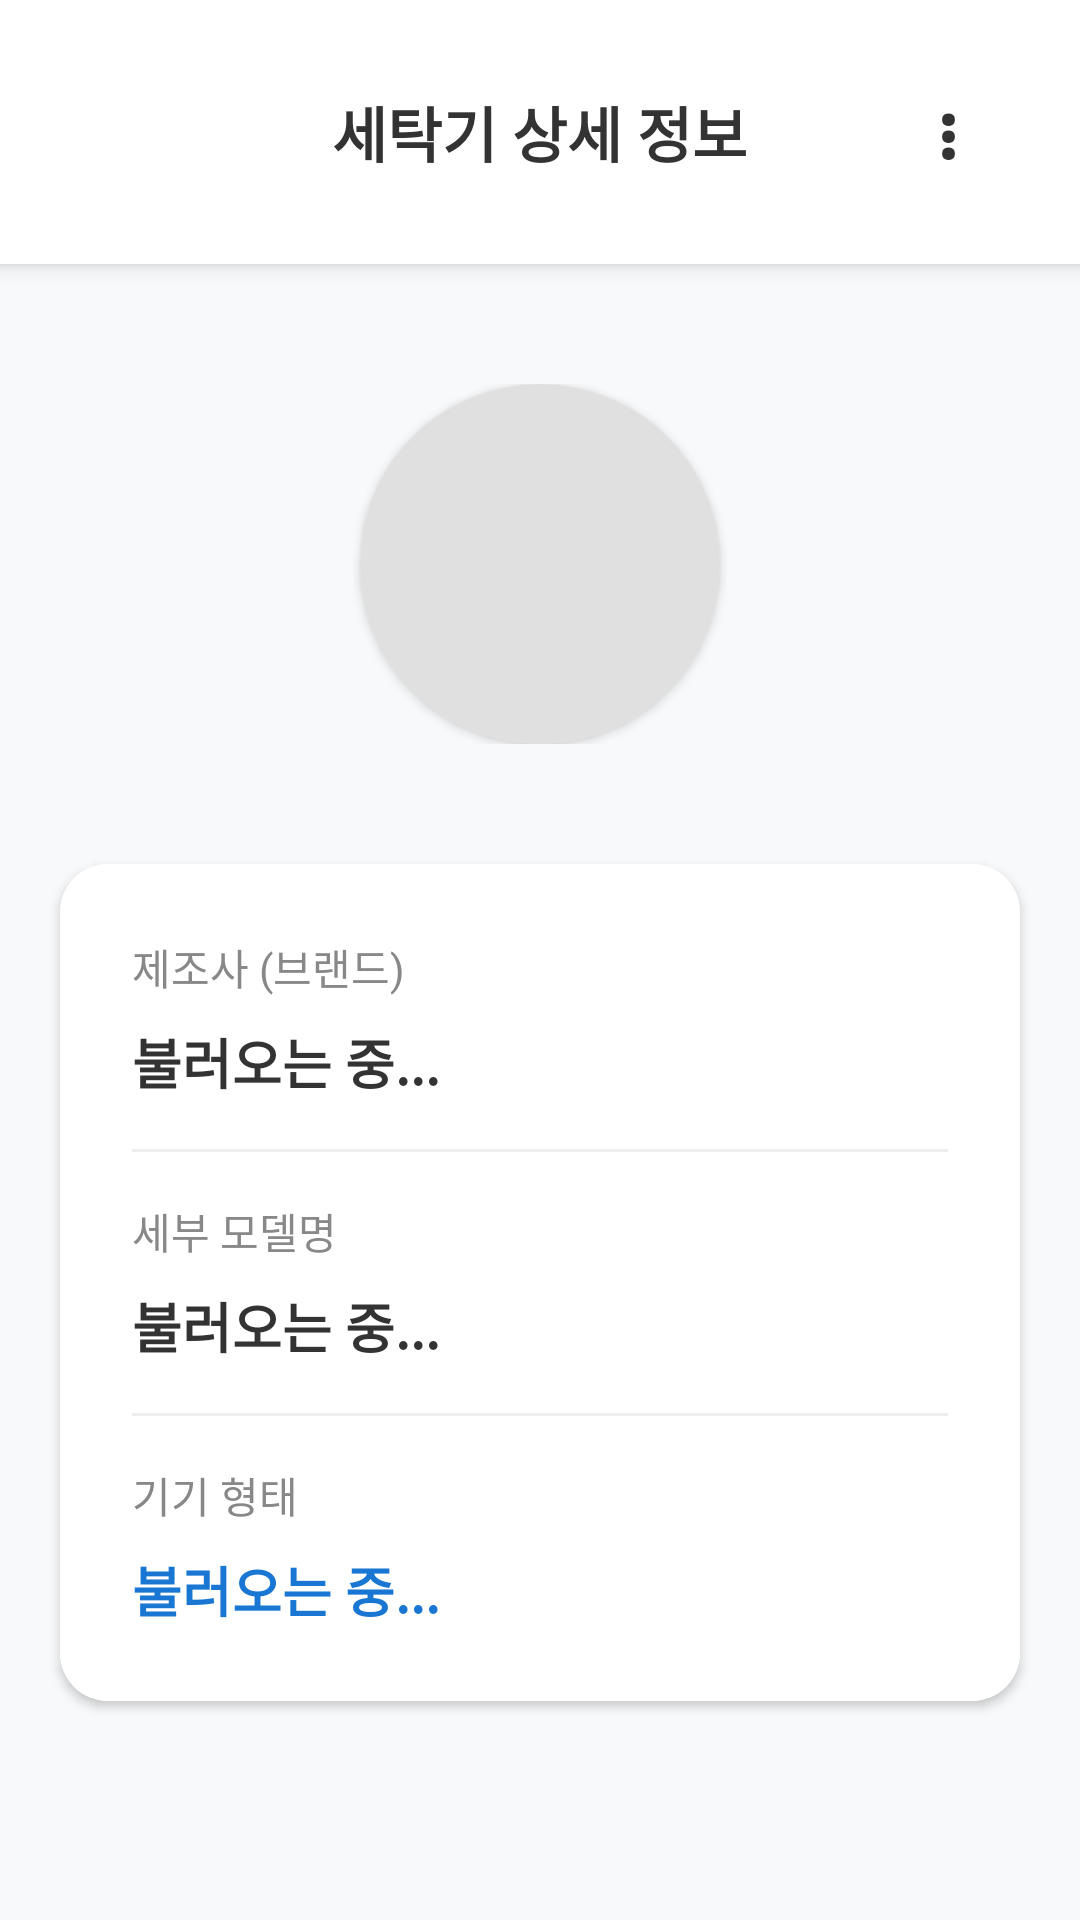

Here is an Android app screen rendered from its layout file. Give the layout XML and the strings, colors and styles it references.
<!-- AndroidManifest.xml: application theme Theme.LaundryCare_Android -->
<!-- res/layout/activity_washer_detail.xml -->
<?xml version="1.0" encoding="utf-8"?>
<LinearLayout xmlns:android="http://schemas.android.com/apk/res/android"
    xmlns:app="http://schemas.android.com/apk/res-auto"
    android:layout_width="match_parent"
    android:layout_height="match_parent"
    android:orientation="vertical"
    android:background="#F8F9FA">

    <RelativeLayout
        android:layout_width="match_parent"
        android:layout_height="wrap_content"
        android:padding="20dp"
        android:background="#FFFFFF"
        android:elevation="4dp">

        <ImageView
            android:id="@+id/btnDetailBack"
            android:layout_width="48dp"
            android:layout_height="48dp"
            android:padding="12dp"
            android:src="@drawable/ic_arrow_back"
            android:background="?attr/selectableItemBackgroundBorderless"
            android:clickable="true"
            android:layout_alignParentStart="true"
            android:layout_centerVertical="true" />

        <TextView
            android:layout_width="wrap_content"
            android:layout_height="wrap_content"
            android:text="세탁기 상세 정보"
            android:textSize="20sp"
            android:textStyle="bold"
            android:layout_centerInParent="true"
            android:textColor="#333333" />

        
        <TextView
            android:id="@+id/btnOptionsMenu"
            android:layout_width="48dp"
            android:layout_height="48dp"
            android:text="⋮"
            android:textSize="24sp"
            android:textStyle="bold"
            android:gravity="center"
            android:textColor="#333333"
            android:background="?attr/selectableItemBackgroundBorderless"
            android:clickable="true"
            android:layout_alignParentEnd="true"
            android:layout_centerVertical="true" />
    </RelativeLayout>

    <ScrollView
        android:layout_width="match_parent"
        android:layout_height="0dp"
        android:layout_weight="1"
        android:scrollbars="none">

        <LinearLayout
            android:layout_width="match_parent"
            android:layout_height="wrap_content"
            android:orientation="vertical">

            <LinearLayout
                android:layout_width="match_parent"
                android:layout_height="wrap_content"
                android:gravity="center"
                android:paddingTop="40dp"
                android:paddingBottom="20dp">

                <androidx.cardview.widget.CardView
                    android:layout_width="120dp"
                    android:layout_height="120dp"
                    app:cardCornerRadius="60dp"
                    app:cardElevation="2dp">

                    <ImageView
                        android:id="@+id/ivWasherPhoto"
                        android:layout_width="match_parent"
                        android:layout_height="match_parent"
                        android:scaleType="centerCrop"
                        android:background="#E0E0E0" />
                </androidx.cardview.widget.CardView>
            </LinearLayout>

            <androidx.cardview.widget.CardView
                android:layout_width="match_parent"
                android:layout_height="wrap_content"
                android:layout_margin="20dp"
                app:cardCornerRadius="16dp"
                app:cardElevation="2dp">

                <LinearLayout
                    android:layout_width="match_parent"
                    android:layout_height="wrap_content"
                    android:orientation="vertical"
                    android:padding="24dp"
                    android:background="#FFFFFF">

                    <TextView
                        android:layout_width="wrap_content"
                        android:layout_height="wrap_content"
                        android:text="제조사 (브랜드)"
                        android:textColor="#888888"
                        android:textSize="14sp" />

                    <TextView
                        android:id="@+id/tvDetailBrand"
                        android:layout_width="match_parent"
                        android:layout_height="wrap_content"
                        android:text="불러오는 중..."
                        android:textColor="#333333"
                        android:textSize="18sp"
                        android:textStyle="bold"
                        android:layout_marginTop="8dp"
                        android:layout_marginBottom="16dp" />

                    <View android:layout_width="match_parent" android:layout_height="1dp" android:background="#EEEEEE" android:layout_marginBottom="16dp"/>

                    <TextView
                        android:layout_width="wrap_content"
                        android:layout_height="wrap_content"
                        android:text="세부 모델명"
                        android:textColor="#888888"
                        android:textSize="14sp" />

                    <TextView
                        android:id="@+id/tvDetailModel"
                        android:layout_width="match_parent"
                        android:layout_height="wrap_content"
                        android:text="불러오는 중..."
                        android:textColor="#333333"
                        android:textSize="18sp"
                        android:textStyle="bold"
                        android:layout_marginTop="8dp"
                        android:layout_marginBottom="16dp" />

                    <View android:layout_width="match_parent" android:layout_height="1dp" android:background="#EEEEEE" android:layout_marginBottom="16dp"/>

                    <TextView
                        android:layout_width="wrap_content"
                        android:layout_height="wrap_content"
                        android:text="기기 형태"
                        android:textColor="#888888"
                        android:textSize="14sp" />

                    <TextView
                        android:id="@+id/tvDetailType"
                        android:layout_width="match_parent"
                        android:layout_height="wrap_content"
                        android:text="불러오는 중..."
                        android:textColor="#1976D2"
                        android:textSize="18sp"
                        android:textStyle="bold"
                        android:layout_marginTop="8dp" />

                </LinearLayout>
            </androidx.cardview.widget.CardView>
        </LinearLayout>
    </ScrollView>
</LinearLayout>
<!-- resources referenced by this layout -->
<resources>
  <style name="Theme.LaundryCare_Android" parent="Base.Theme.LaundryCare_Android" />
  <style name="Base.Theme.LaundryCare_Android" parent="Theme.Material3.DayNight.NoActionBar">
          
          
      </style>
</resources>
